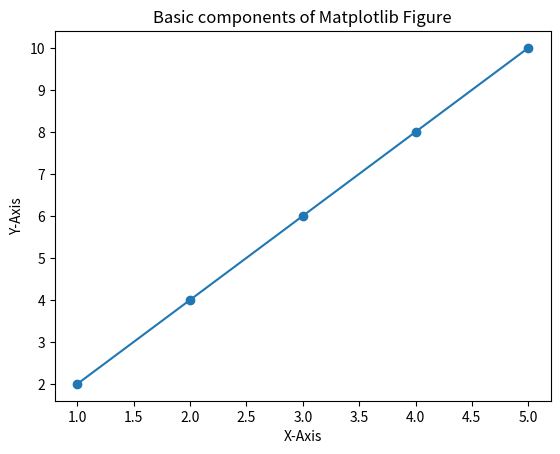

Python code for this plot:
#matplotlib Pyplot
import matplotlib.pyplot as plt

x = [1, 2, 3, 4, 5]
y = [2, 4, 6, 8, 10]


fig, ax = plt.subplots()
ax.plot(x, y, marker= 'o', label="Data Points")

ax.set_title("Basic components of Matplotlib Figure")
ax.set_xlabel("X-Axis")
ax.set_ylabel("Y-Axis")

plt.show()
